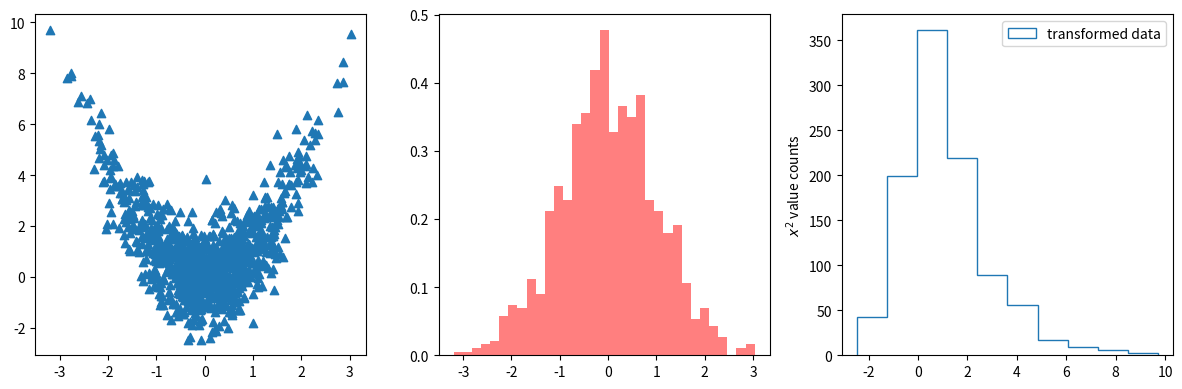

The matplotlib source for this figure: (Note: this script raises an exception after producing the figure.)
# -*- coding: utf-8 -*-
"""
Created on Thu Mar 14 16:39:13 2019

[redacted]
"""
import matplotlib.pylab as plt
import numpy as np


x = np.random.randn(1000) 
y = x**2 + 0.1 + np.random.randn(len(x)) 

fig, (ax1, ax2, ax3) = plt.subplots(1, 3, figsize=(12, 4))

ax1.scatter(x, y, marker='^')
ax2.hist(x, alpha=0.5, color='r', density=True, bins=33)
ax3.hist(y, label='transformed data', histtype='step')
ax3.legend()
ax3.set_ylabel("$x^2$ value counts")

fig.tight_layout()

import numpy as np
import scipy as sp

a = np.array([[1,2,3,4,5]])
b = np.array([1,2,3,4,5])
c = np.array([[1,2,3,4,5],[6,7,8,9,10],[11,12,13,14,15]])

print(np.dot(b, b)) # scalar product of b and b
print(sp.dot(b, b))
print(b@b)